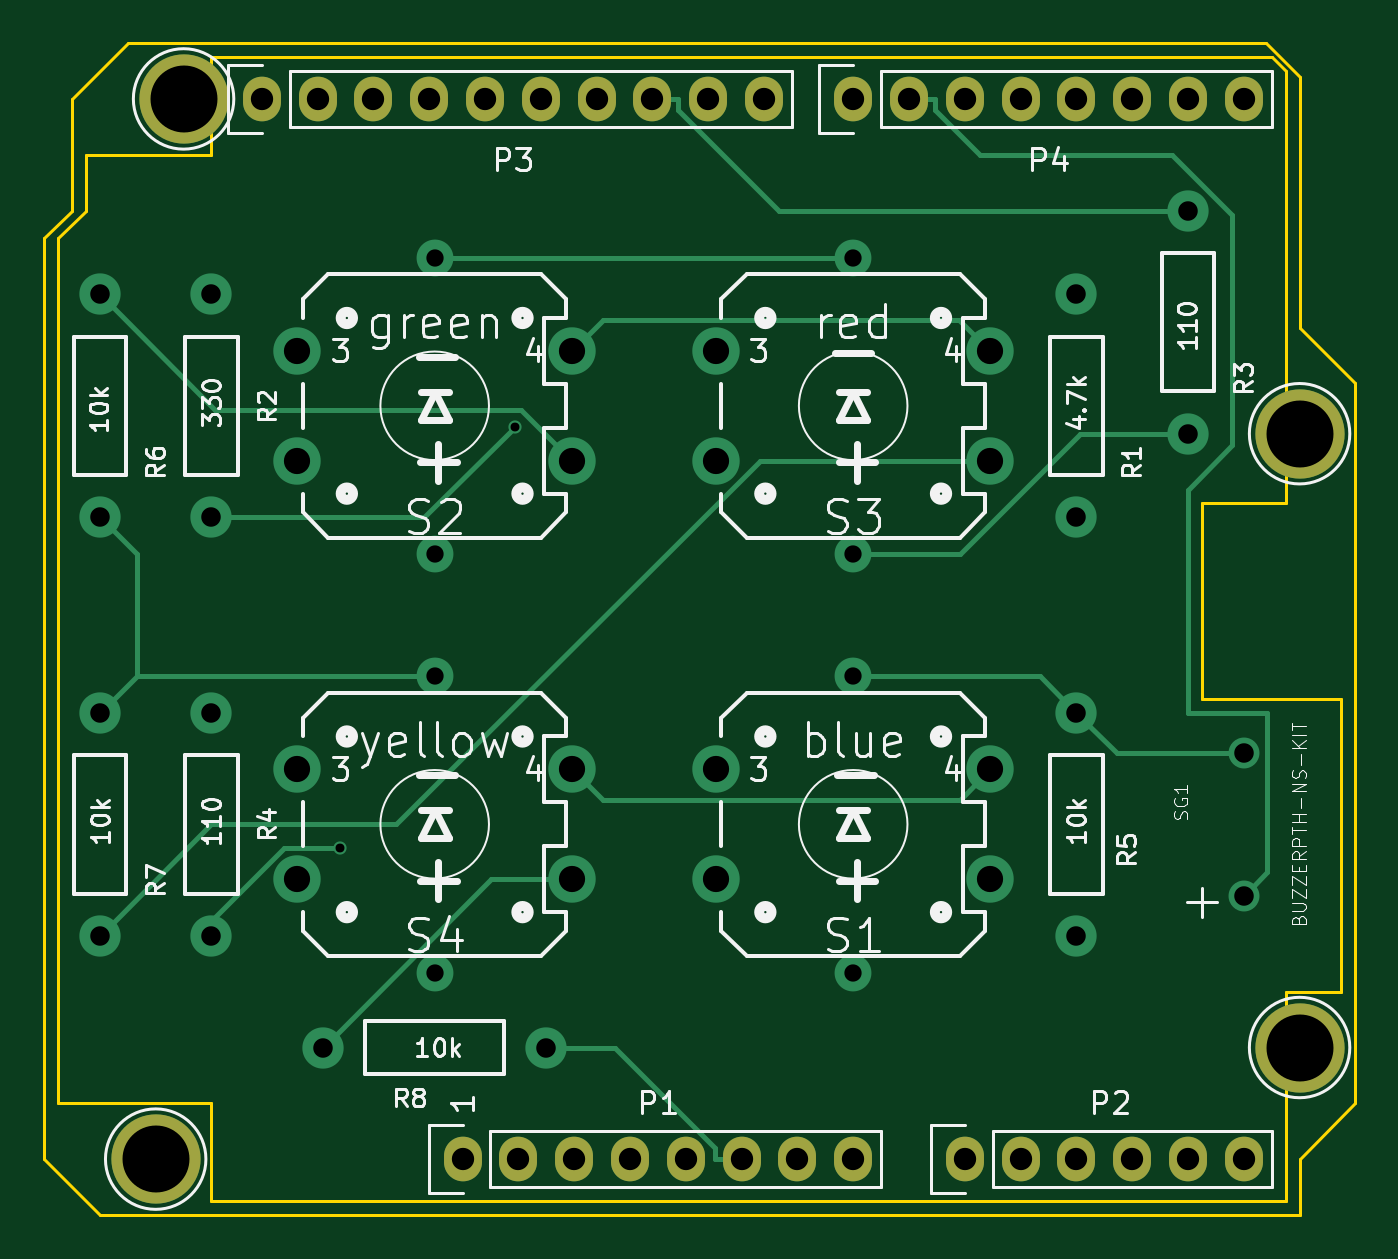
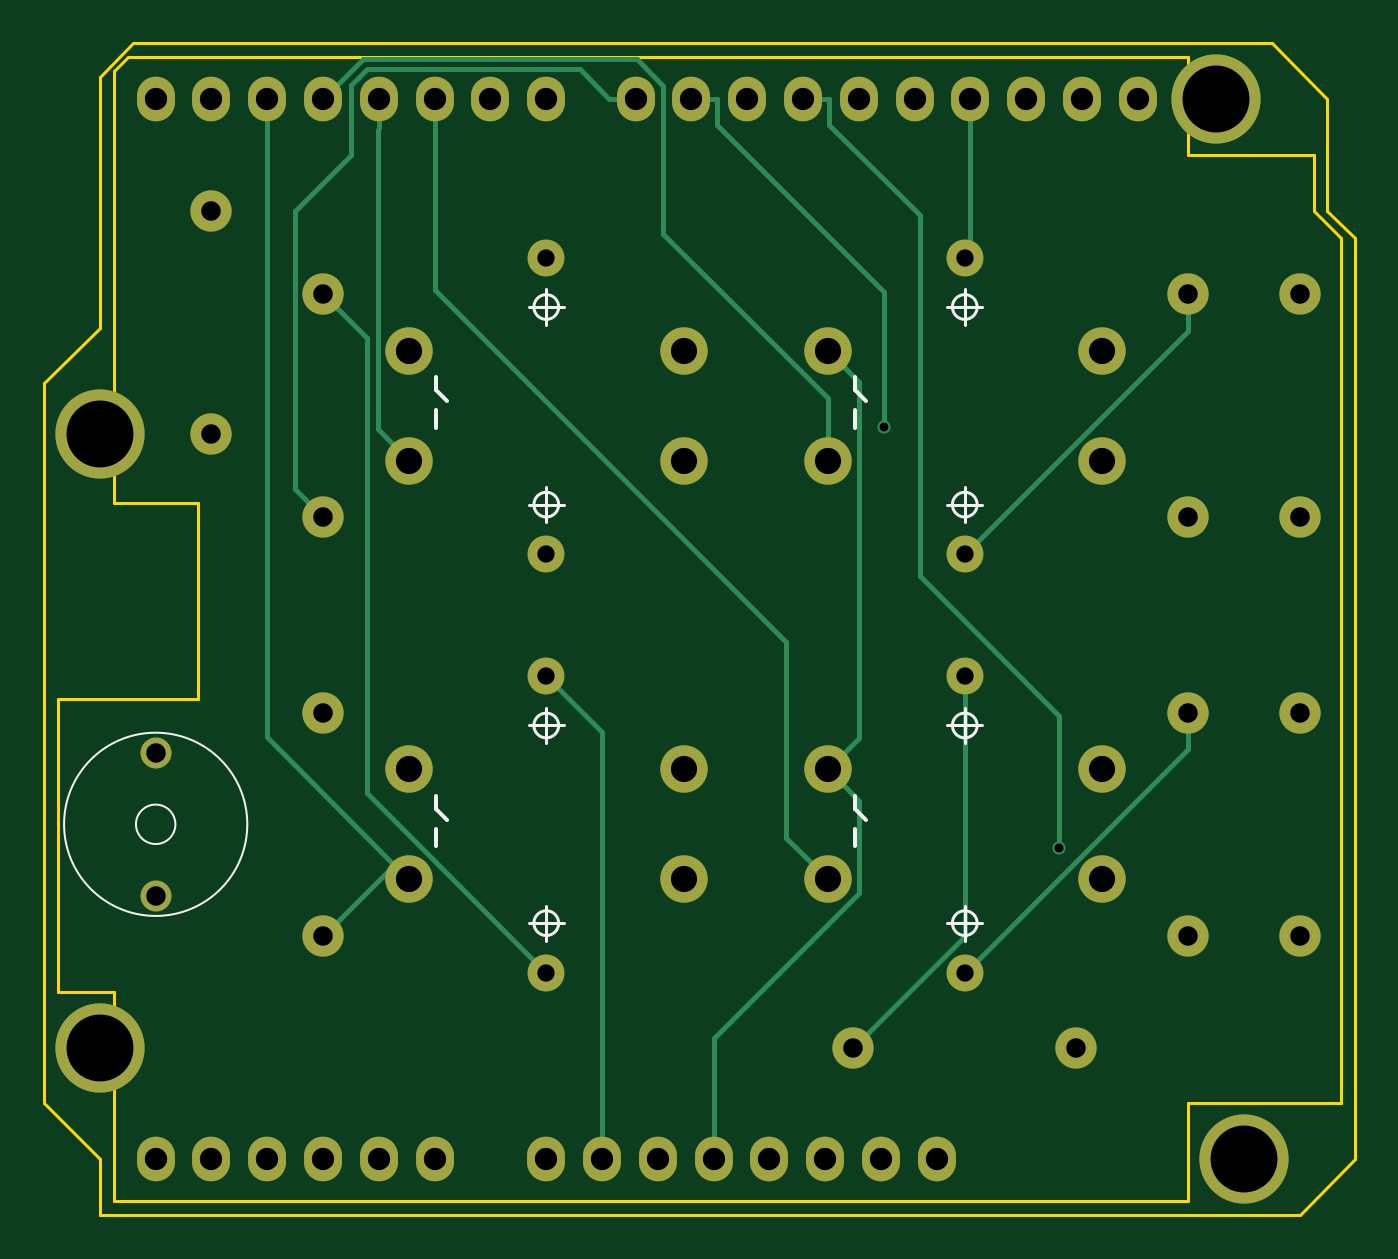
Circuit board: 9 layer files. Board 58.4 x 52.1 mm.
- bottom_copper: Simon-kicad-B.Cu.gbl (5437 bytes)
- bottom_mask: Simon-kicad-B.Mask.gbs (2491 bytes)
- bottom_silk: Simon-kicad-B.SilkS.gbo (2589 bytes)
- outline: Simon-kicad-Edge.Cuts.gm1 (1000 bytes)
- top_copper: Simon-kicad-F.Cu.gtl (5195 bytes)
- top_mask: Simon-kicad-F.Mask.gts (1293 bytes)
- top_silk: Simon-kicad-F.SilkS.gto (39641 bytes)
- outline: Simon-kicad-Margin.gko (1408 bytes)
- drill: Simon-kicad.drl (1221 bytes)

=== bottom_copper: Simon-kicad-B.Cu.gbl ===
G04 #@! TF.FileFunction,Copper,L2,Bot,Signal*
%FSLAX46Y46*%
G04 Gerber Fmt 4.6, Leading zero omitted, Abs format (unit mm)*
G04 Created by KiCad (PCBNEW 4.0.1-4.[number-redacted]+6195~38~ubuntu15.10.1-stable) date Mon 15 Feb 2016 03:11:55 PM IST*
%MOMM*%
G01*
G04 APERTURE LIST*
%ADD10C,0.100000*%
%ADD11O,1.727200X2.032000*%
%ADD12C,4.064000*%
%ADD13C,1.879600*%
%ADD14C,2.159000*%
%ADD15C,1.676400*%
%ADD16C,1.407160*%
%ADD17C,0.600000*%
%ADD18C,0.250000*%
G04 APERTURE END LIST*
D10*
D11*
X138938000Y-123825000D03*
X141478000Y-123825000D03*
X144018000Y-123825000D03*
X146558000Y-123825000D03*
X149098000Y-123825000D03*
X151638000Y-123825000D03*
X154178000Y-123825000D03*
X156718000Y-123825000D03*
X161798000Y-123825000D03*
X164338000Y-123825000D03*
X166878000Y-123825000D03*
X169418000Y-123825000D03*
X171958000Y-123825000D03*
X174498000Y-123825000D03*
X129794000Y-75565000D03*
X132334000Y-75565000D03*
X134874000Y-75565000D03*
X137414000Y-75565000D03*
X139954000Y-75565000D03*
X142494000Y-75565000D03*
X145034000Y-75565000D03*
X147574000Y-75565000D03*
X150114000Y-75565000D03*
X152654000Y-75565000D03*
X156718000Y-75565000D03*
X159258000Y-75565000D03*
X161798000Y-75565000D03*
X164338000Y-75565000D03*
X166878000Y-75565000D03*
X169418000Y-75565000D03*
X171958000Y-75565000D03*
X174498000Y-75565000D03*
D12*
X124968000Y-123825000D03*
X177038000Y-118745000D03*
X126238000Y-75565000D03*
X177038000Y-90805000D03*
D13*
X166878000Y-94615000D03*
X166878000Y-84455000D03*
X127508000Y-94615000D03*
X127508000Y-84455000D03*
X171958000Y-80645000D03*
X171958000Y-90805000D03*
X127508000Y-113665000D03*
X127508000Y-103505000D03*
X166878000Y-113665000D03*
X166878000Y-103505000D03*
X122428000Y-84455000D03*
X122428000Y-94615000D03*
X122428000Y-113665000D03*
X122428000Y-103505000D03*
X132588000Y-118745000D03*
X142748000Y-118745000D03*
D14*
X150469600Y-111084360D03*
X162966400Y-111084360D03*
X150469600Y-106085640D03*
X162966400Y-106085640D03*
D15*
X156718000Y-115333780D03*
X156718000Y-101836220D03*
D14*
X131419600Y-92034360D03*
X143916400Y-92034360D03*
X131419600Y-87035640D03*
X143916400Y-87035640D03*
D15*
X137668000Y-96283780D03*
X137668000Y-82786220D03*
D14*
X150469600Y-92034360D03*
X162966400Y-92034360D03*
X150469600Y-87035640D03*
X162966400Y-87035640D03*
D15*
X156718000Y-96283780D03*
X156718000Y-82786220D03*
D14*
X131419600Y-111084360D03*
X143916400Y-111084360D03*
X131419600Y-106085640D03*
X143916400Y-106085640D03*
D15*
X137668000Y-115333780D03*
X137668000Y-101836220D03*
D16*
X174498000Y-111833660D03*
X174498000Y-105336340D03*
D17*
X141330500Y-90482200D03*
X133375900Y-109679500D03*
D18*
X149098000Y-118311800D02*
X149098000Y-123825000D01*
X142490100Y-111703900D02*
X149098000Y-118311800D01*
X142490100Y-107511900D02*
X142490100Y-111703900D01*
X143916400Y-106085600D02*
X142490100Y-107511900D01*
X142482100Y-88469900D02*
X143916400Y-87035600D01*
X142482100Y-104651300D02*
X142482100Y-88469900D01*
X143916400Y-106085600D02*
X142482100Y-104651300D01*
X137414000Y-82532200D02*
X137668000Y-82786200D01*
X137414000Y-75565000D02*
X137414000Y-82532200D01*
X137668000Y-113665000D02*
X137668000Y-101836200D01*
X142748000Y-118745000D02*
X137668000Y-113665000D01*
X154178000Y-104376200D02*
X156718000Y-101836200D01*
X154178000Y-123825000D02*
X154178000Y-104376200D01*
X141330500Y-84348500D02*
X141330500Y-90482200D01*
X148925100Y-76753900D02*
X141330500Y-84348500D01*
X148925100Y-75565000D02*
X148925100Y-76753900D01*
X150114000Y-75565000D02*
X148925100Y-75565000D01*
X152654000Y-75565000D02*
X153842900Y-75565000D01*
X168149600Y-93343400D02*
X166878000Y-94615000D01*
X168149600Y-80647700D02*
X168149600Y-93343400D01*
X165608000Y-78106100D02*
X168149600Y-80647700D01*
X165608000Y-74931900D02*
X165608000Y-78106100D01*
X164895600Y-74219500D02*
X165608000Y-74931900D01*
X155188400Y-74219500D02*
X164895600Y-74219500D01*
X153842900Y-75565000D02*
X155188400Y-74219500D01*
X161798000Y-84279700D02*
X161798000Y-75565000D01*
X145811700Y-100266000D02*
X161798000Y-84279700D01*
X145811700Y-109189100D02*
X145811700Y-100266000D01*
X143916400Y-111084400D02*
X145811700Y-109189100D01*
X164400100Y-76968400D02*
X164338000Y-76906300D01*
X164400100Y-90600700D02*
X164400100Y-76968400D01*
X162966400Y-92034400D02*
X164400100Y-90600700D01*
X164338000Y-75565000D02*
X164338000Y-76906300D01*
X165082100Y-73769100D02*
X166878000Y-75565000D01*
X152571300Y-73769100D02*
X165082100Y-73769100D01*
X151384000Y-74956400D02*
X152571300Y-73769100D01*
X151384000Y-81696400D02*
X151384000Y-74956400D01*
X143916400Y-89164000D02*
X151384000Y-81696400D01*
X143916400Y-92034400D02*
X143916400Y-89164000D01*
X163631900Y-110418900D02*
X166878000Y-113665000D01*
X162966400Y-111084400D02*
X163631900Y-110418900D01*
X169418000Y-104632800D02*
X169418000Y-75565000D01*
X163631900Y-110418900D02*
X169418000Y-104632800D01*
X133375900Y-103651300D02*
X133375900Y-109679500D01*
X139727400Y-97299800D02*
X133375900Y-103651300D01*
X139727400Y-80871600D02*
X139727400Y-97299800D01*
X143845100Y-76753900D02*
X139727400Y-80871600D01*
X143845100Y-75565000D02*
X143845100Y-76753900D01*
X145034000Y-75565000D02*
X143845100Y-75565000D01*
X164879300Y-107172500D02*
X156718000Y-115333800D01*
X164879300Y-86453700D02*
X164879300Y-107172500D01*
X166878000Y-84455000D02*
X164879300Y-86453700D01*
X127508000Y-86123800D02*
X127508000Y-84455000D01*
X137668000Y-96283800D02*
X127508000Y-86123800D01*
X127508000Y-105173800D02*
X127508000Y-103505000D01*
X137668000Y-115333800D02*
X127508000Y-105173800D01*
M02*

=== bottom_mask: Simon-kicad-B.Mask.gbs ===
G04 #@! TF.FileFunction,Soldermask,Bot*
%FSLAX46Y46*%
G04 Gerber Fmt 4.6, Leading zero omitted, Abs format (unit mm)*
G04 Created by KiCad (PCBNEW 4.0.1-4.[number-redacted]+6195~38~ubuntu15.10.1-stable) date Mon 15 Feb 2016 03:11:55 PM IST*
%MOMM*%
G01*
G04 APERTURE LIST*
%ADD10C,0.100000*%
%ADD11O,1.727200X2.032000*%
%ADD12C,4.064000*%
%ADD13C,1.879600*%
%ADD14C,2.159000*%
%ADD15C,1.676400*%
%ADD16C,1.407160*%
G04 APERTURE END LIST*
D10*
D11*
X138938000Y-123825000D03*
X141478000Y-123825000D03*
X144018000Y-123825000D03*
X146558000Y-123825000D03*
X149098000Y-123825000D03*
X151638000Y-123825000D03*
X154178000Y-123825000D03*
X156718000Y-123825000D03*
X161798000Y-123825000D03*
X164338000Y-123825000D03*
X166878000Y-123825000D03*
X169418000Y-123825000D03*
X171958000Y-123825000D03*
X174498000Y-123825000D03*
X129794000Y-75565000D03*
X132334000Y-75565000D03*
X134874000Y-75565000D03*
X137414000Y-75565000D03*
X139954000Y-75565000D03*
X142494000Y-75565000D03*
X145034000Y-75565000D03*
X147574000Y-75565000D03*
X150114000Y-75565000D03*
X152654000Y-75565000D03*
X156718000Y-75565000D03*
X159258000Y-75565000D03*
X161798000Y-75565000D03*
X164338000Y-75565000D03*
X166878000Y-75565000D03*
X169418000Y-75565000D03*
X171958000Y-75565000D03*
X174498000Y-75565000D03*
D12*
X124968000Y-123825000D03*
X177038000Y-118745000D03*
X126238000Y-75565000D03*
X177038000Y-90805000D03*
D13*
X166878000Y-94615000D03*
X166878000Y-84455000D03*
X127508000Y-94615000D03*
X127508000Y-84455000D03*
X171958000Y-80645000D03*
X171958000Y-90805000D03*
X127508000Y-113665000D03*
X127508000Y-103505000D03*
X166878000Y-113665000D03*
X166878000Y-103505000D03*
X122428000Y-84455000D03*
X122428000Y-94615000D03*
X122428000Y-113665000D03*
X122428000Y-103505000D03*
X132588000Y-118745000D03*
X142748000Y-118745000D03*
D14*
X150469600Y-111084360D03*
X162966400Y-111084360D03*
X150469600Y-106085640D03*
X162966400Y-106085640D03*
D15*
X156718000Y-115333780D03*
X156718000Y-101836220D03*
D14*
X131419600Y-92034360D03*
X143916400Y-92034360D03*
X131419600Y-87035640D03*
X143916400Y-87035640D03*
D15*
X137668000Y-96283780D03*
X137668000Y-82786220D03*
D14*
X150469600Y-92034360D03*
X162966400Y-92034360D03*
X150469600Y-87035640D03*
X162966400Y-87035640D03*
D15*
X156718000Y-96283780D03*
X156718000Y-82786220D03*
D14*
X131419600Y-111084360D03*
X143916400Y-111084360D03*
X131419600Y-106085640D03*
X143916400Y-106085640D03*
D15*
X137668000Y-115333780D03*
X137668000Y-101836220D03*
D16*
X174498000Y-111833660D03*
X174498000Y-105336340D03*
M02*

=== bottom_silk: Simon-kicad-B.SilkS.gbo ===
G04 #@! TF.FileFunction,Legend,Bot*
%FSLAX46Y46*%
G04 Gerber Fmt 4.6, Leading zero omitted, Abs format (unit mm)*
G04 Created by KiCad (PCBNEW 4.0.1-4.[number-redacted]+6195~38~ubuntu15.10.1-stable) date Mon 15 Feb 2016 03:11:55 PM IST*
%MOMM*%
G01*
G04 APERTURE LIST*
%ADD10C,0.100000*%
%ADD11C,0.203200*%
%ADD12C,0.127000*%
%ADD13C,0.101600*%
G04 APERTURE END LIST*
D10*
D11*
X161716720Y-107287060D02*
X161716720Y-107886500D01*
X161716720Y-107886500D02*
X161216340Y-108386880D01*
X161716720Y-108783120D02*
X161716720Y-109583220D01*
D12*
X157281960Y-113083340D02*
G75*
G03X157281960Y-113083340I-563960J0D01*
G01*
X155920440Y-113083340D02*
X157515560Y-113083340D01*
X156718000Y-112283240D02*
X156718000Y-113883440D01*
X157281960Y-104086660D02*
G75*
G03X157281960Y-104086660I-563960J0D01*
G01*
X155920440Y-104086660D02*
X157515560Y-104086660D01*
X156718000Y-103286560D02*
X156718000Y-104886760D01*
D11*
X142666720Y-88237060D02*
X142666720Y-88836500D01*
X142666720Y-88836500D02*
X142166340Y-89336880D01*
X142666720Y-89733120D02*
X142666720Y-90533220D01*
D12*
X138231960Y-94033340D02*
G75*
G03X138231960Y-94033340I-563960J0D01*
G01*
X136870440Y-94033340D02*
X138465560Y-94033340D01*
X137668000Y-93233240D02*
X137668000Y-94833440D01*
X138231960Y-85036660D02*
G75*
G03X138231960Y-85036660I-563960J0D01*
G01*
X136870440Y-85036660D02*
X138465560Y-85036660D01*
X137668000Y-84236560D02*
X137668000Y-85836760D01*
D11*
X161716720Y-88237060D02*
X161716720Y-88836500D01*
X161716720Y-88836500D02*
X161216340Y-89336880D01*
X161716720Y-89733120D02*
X161716720Y-90533220D01*
D12*
X157281960Y-94033340D02*
G75*
G03X157281960Y-94033340I-563960J0D01*
G01*
X155920440Y-94033340D02*
X157515560Y-94033340D01*
X156718000Y-93233240D02*
X156718000Y-94833440D01*
X157281960Y-85036660D02*
G75*
G03X157281960Y-85036660I-563960J0D01*
G01*
X155920440Y-85036660D02*
X157515560Y-85036660D01*
X156718000Y-84236560D02*
X156718000Y-85836760D01*
D11*
X142666720Y-107287060D02*
X142666720Y-107886500D01*
X142666720Y-107886500D02*
X142166340Y-108386880D01*
X142666720Y-108783120D02*
X142666720Y-109583220D01*
D12*
X138231960Y-113083340D02*
G75*
G03X138231960Y-113083340I-563960J0D01*
G01*
X136870440Y-113083340D02*
X138465560Y-113083340D01*
X137668000Y-112283240D02*
X137668000Y-113883440D01*
X138231960Y-104086660D02*
G75*
G03X138231960Y-104086660I-563960J0D01*
G01*
X136870440Y-104086660D02*
X138465560Y-104086660D01*
X137668000Y-103286560D02*
X137668000Y-104886760D01*
D13*
X178668431Y-108585000D02*
G75*
G03X178668431Y-108585000I-4170431J0D01*
G01*
X175396026Y-108585000D02*
G75*
G03X175396026Y-108585000I-898026J0D01*
G01*
M02*

=== outline: Simon-kicad-Edge.Cuts.gm1 ===
G04 #@! TF.FileFunction,Profile,NP*
%FSLAX46Y46*%
G04 Gerber Fmt 4.6, Leading zero omitted, Abs format (unit mm)*
G04 Created by KiCad (PCBNEW 4.0.1-4.[number-redacted]+6195~38~ubuntu15.10.1-stable) date Mon 15 Feb 2016 03:11:55 PM IST*
%MOMM*%
G01*
G04 APERTURE LIST*
%ADD10C,0.100000*%
%ADD11C,0.150000*%
G04 APERTURE END LIST*
D10*
D11*
X177038000Y-126365000D02*
X122428000Y-126365000D01*
X123698000Y-73025000D02*
X175514000Y-73025000D01*
X121158000Y-75565000D02*
X123698000Y-73025000D01*
X121158000Y-80645000D02*
X121158000Y-75565000D01*
X119888000Y-81915000D02*
X121158000Y-80645000D01*
X119888000Y-123825000D02*
X119888000Y-81915000D01*
X122428000Y-126365000D02*
X119888000Y-123825000D01*
X177038000Y-74549000D02*
X175514000Y-73025000D01*
X177038000Y-85979000D02*
X177038000Y-74549000D01*
X179578000Y-88519000D02*
X177038000Y-85979000D01*
X179578000Y-121285000D02*
X179578000Y-88519000D01*
X177038000Y-123825000D02*
X179578000Y-121285000D01*
X177038000Y-126365000D02*
X177038000Y-123825000D01*
M02*

=== top_copper: Simon-kicad-F.Cu.gtl ===
G04 #@! TF.FileFunction,Copper,L1,Top,Signal*
%FSLAX46Y46*%
G04 Gerber Fmt 4.6, Leading zero omitted, Abs format (unit mm)*
G04 Created by KiCad (PCBNEW 4.0.1-4.[number-redacted]+6195~38~ubuntu15.10.1-stable) date Mon 15 Feb 2016 03:11:55 PM IST*
%MOMM*%
G01*
G04 APERTURE LIST*
%ADD10C,0.100000*%
%ADD11O,1.727200X2.032000*%
%ADD12C,4.064000*%
%ADD13C,1.879600*%
%ADD14C,2.159000*%
%ADD15C,1.676400*%
%ADD16C,1.407160*%
%ADD17C,0.600000*%
%ADD18C,0.250000*%
G04 APERTURE END LIST*
D10*
D11*
X138938000Y-123825000D03*
X141478000Y-123825000D03*
X144018000Y-123825000D03*
X146558000Y-123825000D03*
X149098000Y-123825000D03*
X151638000Y-123825000D03*
X154178000Y-123825000D03*
X156718000Y-123825000D03*
X161798000Y-123825000D03*
X164338000Y-123825000D03*
X166878000Y-123825000D03*
X169418000Y-123825000D03*
X171958000Y-123825000D03*
X174498000Y-123825000D03*
X129794000Y-75565000D03*
X132334000Y-75565000D03*
X134874000Y-75565000D03*
X137414000Y-75565000D03*
X139954000Y-75565000D03*
X142494000Y-75565000D03*
X145034000Y-75565000D03*
X147574000Y-75565000D03*
X150114000Y-75565000D03*
X152654000Y-75565000D03*
X156718000Y-75565000D03*
X159258000Y-75565000D03*
X161798000Y-75565000D03*
X164338000Y-75565000D03*
X166878000Y-75565000D03*
X169418000Y-75565000D03*
X171958000Y-75565000D03*
X174498000Y-75565000D03*
D12*
X124968000Y-123825000D03*
X177038000Y-118745000D03*
X126238000Y-75565000D03*
X177038000Y-90805000D03*
D13*
X166878000Y-94615000D03*
X166878000Y-84455000D03*
X127508000Y-94615000D03*
X127508000Y-84455000D03*
X171958000Y-80645000D03*
X171958000Y-90805000D03*
X127508000Y-113665000D03*
X127508000Y-103505000D03*
X166878000Y-113665000D03*
X166878000Y-103505000D03*
X122428000Y-84455000D03*
X122428000Y-94615000D03*
X122428000Y-113665000D03*
X122428000Y-103505000D03*
X132588000Y-118745000D03*
X142748000Y-118745000D03*
D14*
X150469600Y-111084360D03*
X162966400Y-111084360D03*
X150469600Y-106085640D03*
X162966400Y-106085640D03*
D15*
X156718000Y-115333780D03*
X156718000Y-101836220D03*
D14*
X131419600Y-92034360D03*
X143916400Y-92034360D03*
X131419600Y-87035640D03*
X143916400Y-87035640D03*
D15*
X137668000Y-96283780D03*
X137668000Y-82786220D03*
D14*
X150469600Y-92034360D03*
X162966400Y-92034360D03*
X150469600Y-87035640D03*
X162966400Y-87035640D03*
D15*
X156718000Y-96283780D03*
X156718000Y-82786220D03*
D14*
X131419600Y-111084360D03*
X143916400Y-111084360D03*
X131419600Y-106085640D03*
X143916400Y-106085640D03*
D15*
X137668000Y-115333780D03*
X137668000Y-101836220D03*
D16*
X174498000Y-111833660D03*
X174498000Y-105336340D03*
D17*
X141330500Y-90482200D03*
X133375900Y-109679500D03*
D18*
X161556100Y-85625300D02*
X162966400Y-87035600D01*
X145326700Y-85625300D02*
X161556100Y-85625300D01*
X143916400Y-87035600D02*
X145326700Y-85625300D01*
X161560500Y-107491500D02*
X162966400Y-106085600D01*
X145322300Y-107491500D02*
X161560500Y-107491500D01*
X143916400Y-106085600D02*
X145322300Y-107491500D01*
X168709300Y-105336300D02*
X166878000Y-103505000D01*
X174498000Y-105336300D02*
X168709300Y-105336300D01*
X156718000Y-82786200D02*
X137668000Y-82786200D01*
X165209200Y-101836200D02*
X166878000Y-103505000D01*
X156718000Y-101836200D02*
X165209200Y-101836200D01*
X124096800Y-96283800D02*
X122428000Y-94615000D01*
X124096800Y-101836200D02*
X124096800Y-96283800D01*
X137668000Y-101836200D02*
X124096800Y-101836200D01*
X124096800Y-101836200D02*
X122428000Y-103505000D01*
X145889200Y-118745000D02*
X142748000Y-118745000D01*
X150449100Y-123304900D02*
X145889200Y-118745000D01*
X150449100Y-123825000D02*
X150449100Y-123304900D01*
X151638000Y-123825000D02*
X150449100Y-123825000D01*
X137197700Y-94615000D02*
X141330500Y-90482200D01*
X127508000Y-94615000D02*
X137197700Y-94615000D01*
X175554000Y-103505000D02*
X171958000Y-103505000D01*
X171958000Y-103505000D02*
X171958000Y-93345000D01*
X171958000Y-93345000D02*
X173976900Y-91326100D01*
X160446900Y-76085100D02*
X160446900Y-75565000D01*
X162501600Y-78139800D02*
X160446900Y-76085100D01*
X171250300Y-78139800D02*
X162501600Y-78139800D01*
X173976900Y-80866400D02*
X171250300Y-78139800D01*
X173976900Y-91326100D02*
X173976900Y-80866400D01*
X175554000Y-110777700D02*
X175554000Y-103505000D01*
X174498000Y-111833700D02*
X175554000Y-110777700D01*
X159258000Y-75565000D02*
X160446900Y-75565000D01*
X140248600Y-111084400D02*
X132588000Y-118745000D01*
X143916400Y-111084400D02*
X140248600Y-111084400D01*
X152456500Y-92034400D02*
X162966400Y-92034400D01*
X135905900Y-108585000D02*
X152456500Y-92034400D01*
X127508000Y-108585000D02*
X135905900Y-108585000D01*
X122428000Y-113665000D02*
X127508000Y-108585000D01*
X127684500Y-89711500D02*
X122428000Y-84455000D01*
X141593500Y-89711500D02*
X127684500Y-89711500D01*
X143916400Y-92034400D02*
X141593500Y-89711500D01*
X148762900Y-76085100D02*
X148762900Y-75565000D01*
X153322800Y-80645000D02*
X148762900Y-76085100D01*
X171958000Y-80645000D02*
X153322800Y-80645000D01*
X147574000Y-75565000D02*
X148762900Y-75565000D01*
X130818700Y-109679500D02*
X133375900Y-109679500D01*
X127508000Y-112990200D02*
X130818700Y-109679500D01*
X127508000Y-113665000D02*
X127508000Y-112990200D01*
X167052000Y-90805000D02*
X171958000Y-90805000D01*
X161573200Y-96283800D02*
X167052000Y-90805000D01*
X156718000Y-96283800D02*
X161573200Y-96283800D01*
M02*

=== top_mask: Simon-kicad-F.Mask.gts ===
G04 #@! TF.FileFunction,Soldermask,Top*
%FSLAX46Y46*%
G04 Gerber Fmt 4.6, Leading zero omitted, Abs format (unit mm)*
G04 Created by KiCad (PCBNEW 4.0.1-4.[number-redacted]+6195~38~ubuntu15.10.1-stable) date Mon 15 Feb 2016 03:11:55 PM IST*
%MOMM*%
G01*
G04 APERTURE LIST*
%ADD10C,0.100000*%
%ADD11O,1.727200X2.032000*%
%ADD12C,4.064000*%
G04 APERTURE END LIST*
D10*
D11*
X138938000Y-123825000D03*
X141478000Y-123825000D03*
X144018000Y-123825000D03*
X146558000Y-123825000D03*
X149098000Y-123825000D03*
X151638000Y-123825000D03*
X154178000Y-123825000D03*
X156718000Y-123825000D03*
X161798000Y-123825000D03*
X164338000Y-123825000D03*
X166878000Y-123825000D03*
X169418000Y-123825000D03*
X171958000Y-123825000D03*
X174498000Y-123825000D03*
X129794000Y-75565000D03*
X132334000Y-75565000D03*
X134874000Y-75565000D03*
X137414000Y-75565000D03*
X139954000Y-75565000D03*
X142494000Y-75565000D03*
X145034000Y-75565000D03*
X147574000Y-75565000D03*
X150114000Y-75565000D03*
X152654000Y-75565000D03*
X156718000Y-75565000D03*
X159258000Y-75565000D03*
X161798000Y-75565000D03*
X164338000Y-75565000D03*
X166878000Y-75565000D03*
X169418000Y-75565000D03*
X171958000Y-75565000D03*
X174498000Y-75565000D03*
D12*
X124968000Y-123825000D03*
X177038000Y-118745000D03*
X126238000Y-75565000D03*
X177038000Y-90805000D03*
M02*

=== top_silk: Simon-kicad-F.SilkS.gto (39641 bytes, source omitted) ===
=== outline: Simon-kicad-Margin.gko ===
G04 #@! TF.FileFunction,Other,User*
%FSLAX46Y46*%
G04 Gerber Fmt 4.6, Leading zero omitted, Abs format (unit mm)*
G04 Created by KiCad (PCBNEW 4.0.1-4.[number-redacted]+6195~38~ubuntu15.10.1-stable) date Mon 15 Feb 2016 03:11:55 PM IST*
%MOMM*%
G01*
G04 APERTURE LIST*
%ADD10C,0.100000*%
%ADD11C,0.150000*%
G04 APERTURE END LIST*
D10*
D11*
X176403000Y-116205000D02*
X178943000Y-116205000D01*
X176403000Y-121285000D02*
X176403000Y-116205000D01*
X176403000Y-93980000D02*
X176403000Y-85725000D01*
X174498000Y-93980000D02*
X176403000Y-93980000D01*
X127508000Y-78105000D02*
X121793000Y-78105000D01*
X127508000Y-73660000D02*
X127508000Y-78105000D01*
X128143000Y-73660000D02*
X127508000Y-73660000D01*
X120523000Y-81915000D02*
X120523000Y-121285000D01*
X121793000Y-80645000D02*
X120523000Y-81915000D01*
X121793000Y-78105000D02*
X121793000Y-80645000D01*
X175768000Y-73660000D02*
X128143000Y-73660000D01*
X176403000Y-74295000D02*
X175768000Y-73660000D01*
X176403000Y-85725000D02*
X176403000Y-74295000D01*
X172593000Y-93980000D02*
X174498000Y-93980000D01*
X172593000Y-102870000D02*
X172593000Y-93980000D01*
X178943000Y-102870000D02*
X172593000Y-102870000D01*
X178943000Y-116205000D02*
X178943000Y-102870000D01*
X176403000Y-125730000D02*
X176403000Y-121285000D01*
X127508000Y-125730000D02*
X176403000Y-125730000D01*
X127508000Y-121285000D02*
X127508000Y-125730000D01*
X120523000Y-121285000D02*
X127508000Y-121285000D01*
M02*

=== drill: Simon-kicad.drl ===
M48
INCH,TZ
T1C0.016
T2C0.031
T3C0.035
T4C0.040
T5C0.047
T6C0.120
%
G90
G05
T1
X52510Y-43181
X55642Y-35623
T2
X54200Y-32593
X54200Y-37907
X54200Y-40093
X54200Y-45407
X61700Y-32593
X61700Y-37907
X61700Y-40093
X61700Y-45407
T3
X48200Y-33250
X48200Y-37250
X48200Y-40750
X48200Y-44750
X50200Y-33250
X50200Y-37250
X50200Y-40750
X50200Y-44750
X52200Y-46750
X56200Y-46750
X65700Y-33250
X65700Y-37250
X65700Y-40750
X65700Y-44750
X67700Y-31750
X67700Y-35750
X68700Y-41471
X68700Y-44029
T4
X51100Y-29750
X52100Y-29750
X53100Y-29750
X54100Y-29750
X54700Y-48750
X55100Y-29750
X55700Y-48750
X56100Y-29750
X56700Y-48750
X57100Y-29750
X57700Y-48750
X58100Y-29750
X58700Y-48750
X59100Y-29750
X59700Y-48750
X60100Y-29750
X60700Y-48750
X61700Y-29750
X61700Y-48750
X62700Y-29750
X63700Y-29750
X63700Y-48750
X64700Y-29750
X64700Y-48750
X65700Y-29750
X65700Y-48750
X66700Y-29750
X66700Y-48750
X67700Y-29750
X67700Y-48750
X68700Y-29750
X68700Y-48750
T5
X51740Y-34266
X51740Y-36234
X51740Y-41766
X51740Y-43734
X56660Y-34266
X56660Y-36234
X56660Y-41766
X56660Y-43734
X59240Y-34266
X59240Y-36234
X59240Y-41766
X59240Y-43734
X64160Y-34266
X64160Y-36234
X64160Y-41766
X64160Y-43734
T6
X49200Y-48750
X49700Y-29750
X69700Y-35750
X69700Y-46750
T0
M30

